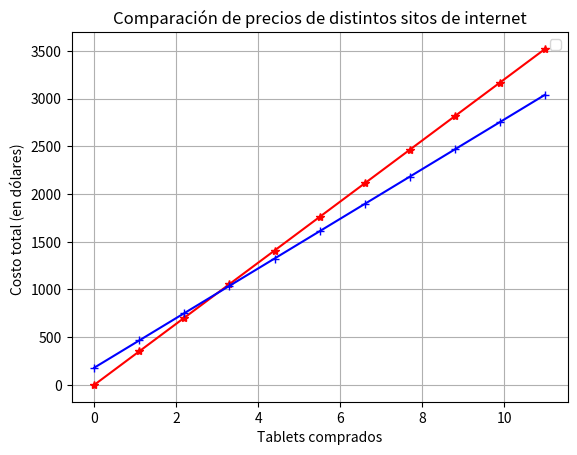

Here is the Python script that generated this plot:
import matplotlib.pyplot as ptl 
import numpy as np

def f(x):
    return 320*x 

def g(x):
    return 260*x+180

X = np.linspace(0,11,11)


Y = f(X) 
C = g(X)

ptl.plot(X,Y, label='sitio de internet 1', color ='r', marker ="*")
ptl.plot(X,C, label="sitio de internet 2", color ='b', marker ='+')

ptl.title("Comparación de precios de distintos sitos de internet")
ptl.xlabel("Tablets comprados")
ptl.ylabel("Costo total (en dólares) ")
ptl.legend("")
ptl.grid(True)
ptl.show()

print("A continuación del código, responda la siguiente pregunta: ¿Desde cuántas tablets (unidades), el cobro es más conveniente en el sitio de internet 2 que en el sitio 1?")
print("Apartir de la comprar numero 4 es mejor el sitio de internet 2")
